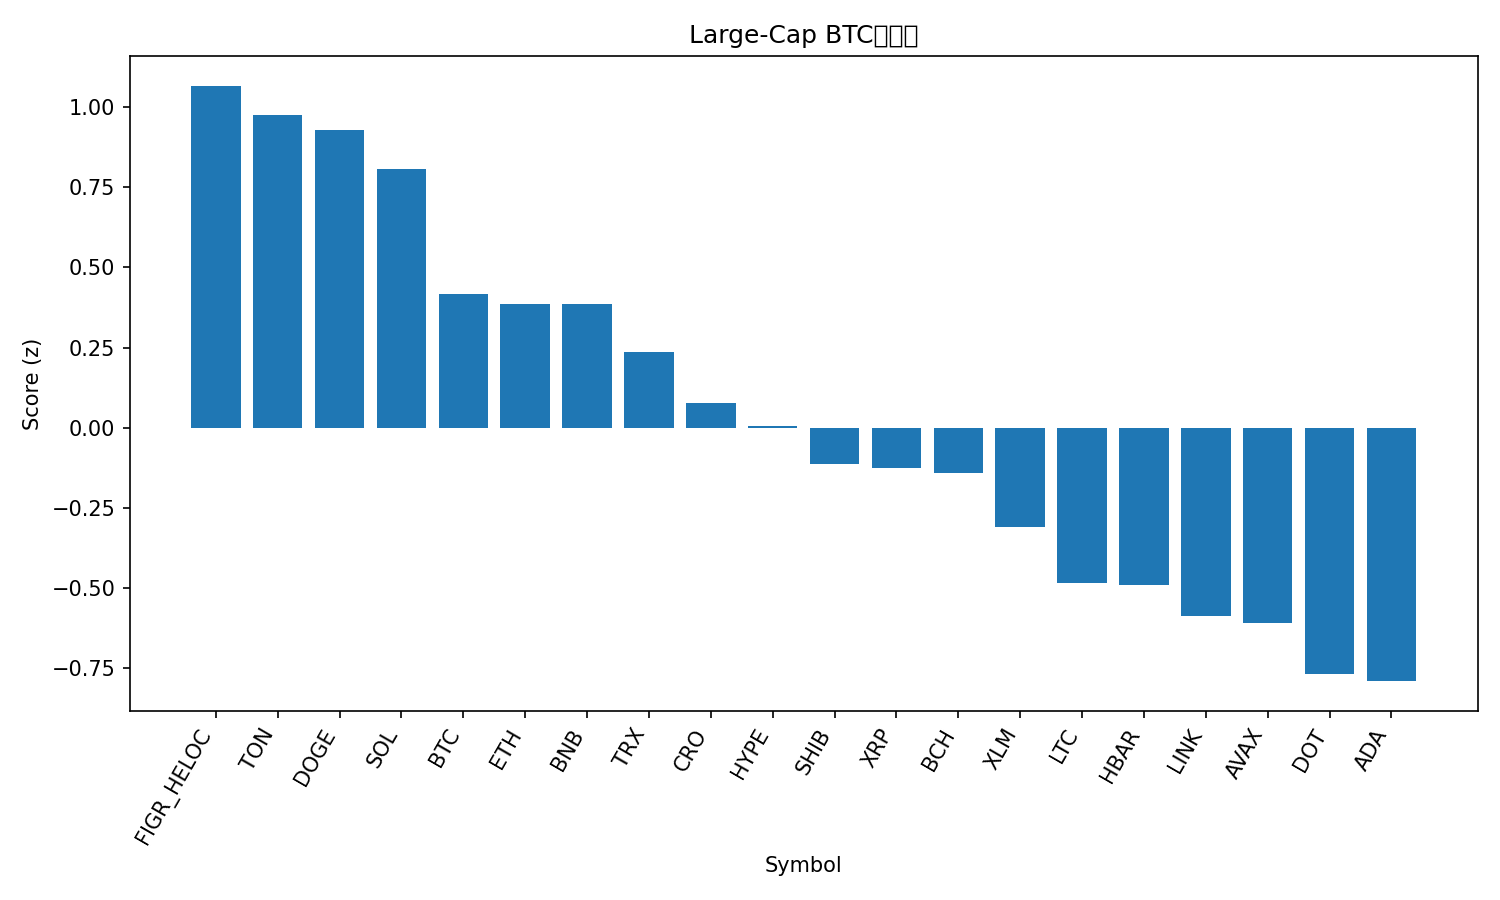

The table this chart was drawn from, first rows:
rank, name, symbol, price_btc, price_usd, pct_1h_btc, pct_24h_btc, pct_7d_btc, market_cap_rank, market_cap_usd, volume_usd, score
1, Figure Heloc, FIGR_HELOC, 9.02e-06, 1.037, 0.05354, 3.75, -1.929, 19, 12833905044, 41252679, 1.067
2, Toncoin, TON, 2.79e-05, 3.2, 0.4573, -0.1241, 0.1949, 29, 8228013523, 160775629, 0.9755
3, Dogecoin, DOGE, 2.26e-06, 0.2596, -0.2465, 2.651, 17.12, 8, 39213262353, 3995890543, 0.9306
4, Solana, SOL, 0.002072, 238, -0.4457, 3.994, 12.63, 5, 129624968022, 13444197780, 0.8062
5, Bitcoin, BTC, 1.0, 114881, 0.0, 0.0, 0.0, 1, 2289654700779, 50075644156, 0.4174
6, Ethereum, ETH, 0.03931, 4516, -0.1462, 0.962, 0.05426, 2, 545673437534, 35636883544, 0.3873
7, BNB, BNB, 0.007885, 905.8, -0.06414, 0.05686, 4.122, 6, 126008168659, 1361525280, 0.3869
8, TRON, TRX, 3.03e-06, 0.3484, -0.06428, -0.3459, 1.005, 10, 32978687865, 779967015, 0.2358
9, Cronos, CRO, 2.22e-06, 0.2553, 0.2469, -2.541, -6.654, 28, 8564636677, 77675016, 0.07782
10, Hyperliquid, HYPE, 0.0004849, 55.71, -0.9173, 2.615, 17.71, 15, 15063708731, 882093439, 0.005906
11, Shiba Inu, SHIB, 1.15246e-10, 1.324e-05, -0.49, 0.4022, 5.239, 31, 7809010601, 261044398, -0.1135
12, XRP, XRP, 2.641e-05, 3.03, -0.4125, -0.21, 4.471, 3, 181190636581, 5923692632, -0.1252
13, Bitcoin Cash, BCH, 0.005153, 591.5, -0.06414, -1.873, -3.022, 23, 11758672058, 372004936, -0.1408
14, Stellar, XLM, 3.41e-06, 0.3919, -0.4747, -0.8786, 5.872, 20, 12455532490, 306676580, -0.3088
15, Litecoin, LTC, 0.001003, 115.2, -0.3096, -2.282, -0.1794, 26, 8806961092, 744295251, -0.4833
16, Hedera, HBAR, 2.08e-06, 0.239, -0.6491, -0.5648, 5.965, 25, 10142944148, 328249720, -0.4906
17, Chainlink, LINK, 0.000211, 24.24, -0.7799, 0.1549, 3.95, 13, 16493885737, 1171922591, -0.5888
18, Avalanche, AVAX, 0.0002467, 28.33, -0.4973, -3.187, 11.86, 22, 11960535263, 922915437, -0.6096
19, Polkadot, DOT, 3.626e-05, 4.17, -0.704, -1.746, 6.395, 34, 6351540505, 266923608, -0.77
20, Cardano, ADA, 7.7e-06, 0.8851, -0.7824, -0.9652, 4.079, 11, 32422933600, 1787097543, -0.7909
21, Sui, SUI, 3.13e-05, 3.6, -0.7784, -1.704, 3.772, 18, 12852990158, 1122610047, -0.9282
